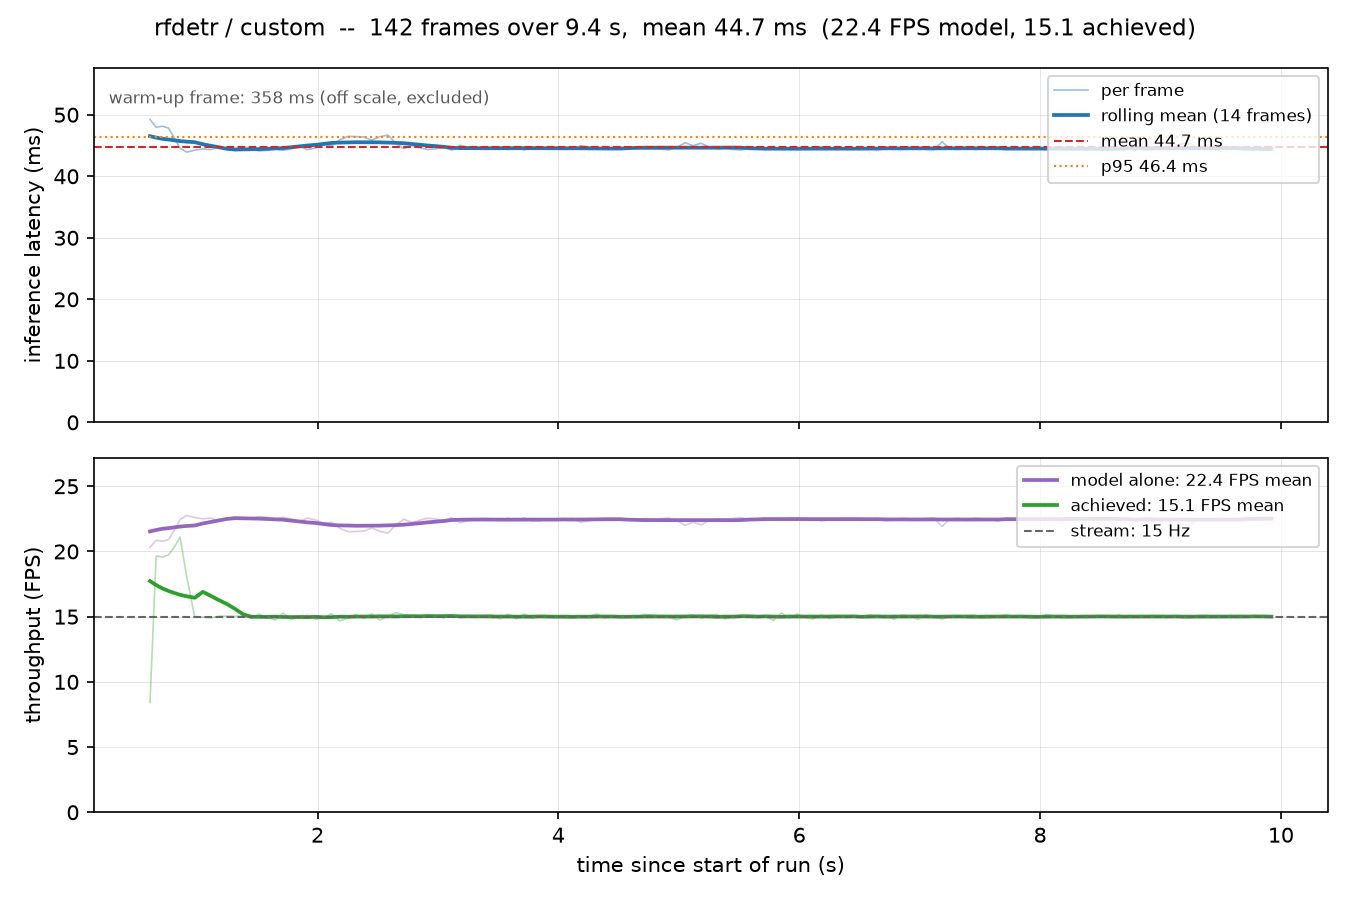

Source data for this figure (header and first rows):
frame, timestamp, elapsed_s, n_detections, inference_ms, loop_ms, fps, model_fps, model, dataset, stream_fps
0, 2026-10-27T15:31:16.171, 0.49, 2, 358.4, 475.7, 2.102, 2.79, rfdetr, custom, 15.0
1, 2026-10-27T15:31:16.290, 0.6089, 2, 49.23, 118.8, 8.415, 20.32, rfdetr, custom, 15.0
2, 2026-10-27T15:31:16.341, 0.6599, 2, 47.96, 50.9, 19.65, 20.85, rfdetr, custom, 15.0
3, 2026-10-27T15:31:16.392, 0.7111, 2, 48.13, 51.09, 19.57, 20.77, rfdetr, custom, 15.0
4, 2026-10-27T15:31:16.443, 0.7618, 2, 47.84, 50.7, 19.73, 20.9, rfdetr, custom, 15.0
5, 2026-10-27T15:31:16.492, 0.8111, 3, 46.23, 49.16, 20.34, 21.63, rfdetr, custom, 15.0
6, 2026-10-27T15:31:16.540, 0.8585, 2, 44.55, 47.39, 21.1, 22.45, rfdetr, custom, 15.0
7, 2026-10-27T15:31:16.595, 0.9139, 2, 43.92, 55.34, 18.07, 22.77, rfdetr, custom, 15.0
8, 2026-10-27T15:31:16.662, 0.9809, 2, 44.24, 66.91, 14.95, 22.6, rfdetr, custom, 15.0
9, 2026-10-27T15:31:16.729, 1.048, 3, 44.43, 66.81, 14.97, 22.51, rfdetr, custom, 15.0
10, 2026-10-27T15:31:16.796, 1.115, 3, 44.33, 67.11, 14.9, 22.56, rfdetr, custom, 15.0
11, 2026-10-27T15:31:16.863, 1.181, 4, 44.85, 66.52, 15.03, 22.3, rfdetr, custom, 15.0
12, 2026-10-27T15:31:16.929, 1.248, 3, 44.38, 66.49, 15.04, 22.54, rfdetr, custom, 15.0
13, 2026-10-27T15:31:16.996, 1.315, 3, 44.22, 66.52, 15.03, 22.61, rfdetr, custom, 15.0
14, 2026-10-27T15:31:17.063, 1.381, 3, 44.36, 66.5, 15.04, 22.54, rfdetr, custom, 15.0
15, 2026-10-27T15:31:17.130, 1.448, 4, 44.42, 67.18, 14.88, 22.51, rfdetr, custom, 15.0
16, 2026-10-27T15:31:17.196, 1.514, 2, 44.11, 65.82, 15.19, 22.67, rfdetr, custom, 15.0
17, 2026-10-27T15:31:17.263, 1.581, 4, 44.21, 66.87, 14.96, 22.62, rfdetr, custom, 15.0
18, 2026-10-27T15:31:17.331, 1.649, 4, 44.43, 67.86, 14.74, 22.51, rfdetr, custom, 15.0
19, 2026-10-27T15:31:17.396, 1.715, 4, 44.23, 65.52, 15.26, 22.61, rfdetr, custom, 15.0
20, 2026-10-27T15:31:17.464, 1.782, 4, 44.46, 67.62, 14.79, 22.49, rfdetr, custom, 15.0
21, 2026-10-27T15:31:17.531, 1.849, 4, 44.85, 66.72, 14.99, 22.3, rfdetr, custom, 15.0
22, 2026-10-27T15:31:17.597, 1.916, 5, 44.33, 66.16, 15.11, 22.56, rfdetr, custom, 15.0
23, 2026-10-27T15:31:17.664, 1.983, 4, 44.6, 67.54, 14.81, 22.42, rfdetr, custom, 15.0
24, 2026-10-27T15:31:17.732, 2.05, 5, 45.19, 67.12, 14.9, 22.13, rfdetr, custom, 15.0
25, 2026-10-27T15:31:17.797, 2.116, 4, 44.96, 65.67, 15.23, 22.24, rfdetr, custom, 15.0
26, 2026-10-27T15:31:17.866, 2.184, 4, 45.91, 68.17, 14.67, 21.78, rfdetr, custom, 15.0
27, 2026-10-27T15:31:17.933, 2.252, 5, 46.48, 67.1, 14.9, 21.52, rfdetr, custom, 15.0
28, 2026-10-27T15:31:17.999, 2.318, 5, 46.45, 66.02, 15.15, 21.53, rfdetr, custom, 15.0
29, 2026-10-27T15:31:18.066, 2.385, 5, 46.37, 67.26, 14.87, 21.57, rfdetr, custom, 15.0
30, 2026-10-27T15:31:18.132, 2.451, 4, 45.87, 65.7, 15.22, 21.8, rfdetr, custom, 15.0
31, 2026-10-27T15:31:18.200, 2.519, 4, 46.43, 67.88, 14.73, 21.54, rfdetr, custom, 15.0
32, 2026-10-27T15:31:18.267, 2.585, 5, 46.7, 66.5, 15.04, 21.41, rfdetr, custom, 15.0
33, 2026-10-27T15:31:18.332, 2.651, 6, 45.35, 65.33, 15.31, 22.05, rfdetr, custom, 15.0
34, 2026-10-27T15:31:18.398, 2.717, 4, 44.48, 65.98, 15.16, 22.48, rfdetr, custom, 15.0
35, 2026-10-27T15:31:18.465, 2.784, 5, 45.02, 66.65, 15, 22.21, rfdetr, custom, 15.0
36, 2026-10-27T15:31:18.532, 2.85, 6, 44.64, 66.79, 14.97, 22.4, rfdetr, custom, 15.0
37, 2026-10-27T15:31:18.598, 2.916, 5, 44.33, 65.92, 15.17, 22.56, rfdetr, custom, 15.0
38, 2026-10-27T15:31:18.664, 2.983, 5, 44.48, 66.48, 15.04, 22.48, rfdetr, custom, 15.0
39, 2026-10-27T15:31:18.731, 3.05, 5, 44.68, 67.18, 14.88, 22.38, rfdetr, custom, 15.0
40, 2026-10-27T15:31:18.798, 3.116, 4, 44.25, 66.19, 15.11, 22.6, rfdetr, custom, 15.0
41, 2026-10-27T15:31:18.865, 3.183, 4, 45.04, 67.02, 14.92, 22.2, rfdetr, custom, 15.0
42, 2026-10-27T15:31:18.932, 3.25, 4, 44.71, 66.78, 14.97, 22.36, rfdetr, custom, 15.0
43, 2026-10-27T15:31:18.998, 3.317, 5, 44.49, 66.7, 14.99, 22.48, rfdetr, custom, 15.0
44, 2026-10-27T15:31:19.065, 3.383, 4, 44.4, 66.27, 15.09, 22.52, rfdetr, custom, 15.0
45, 2026-10-27T15:31:19.131, 3.45, 5, 44.44, 66.04, 15.14, 22.5, rfdetr, custom, 15.0
46, 2026-10-27T15:31:19.198, 3.517, 4, 44.69, 67.41, 14.84, 22.38, rfdetr, custom, 15.0
47, 2026-10-27T15:31:19.264, 3.583, 4, 44.34, 65.85, 15.19, 22.55, rfdetr, custom, 15.0
48, 2026-10-27T15:31:19.332, 3.65, 4, 44.67, 67.42, 14.83, 22.38, rfdetr, custom, 15.0
49, 2026-10-27T15:31:19.398, 3.716, 4, 44.29, 65.75, 15.21, 22.58, rfdetr, custom, 15.0
50, 2026-10-27T15:31:19.465, 3.784, 4, 44.77, 67.14, 14.89, 22.34, rfdetr, custom, 15.0
51, 2026-10-27T15:31:19.531, 3.85, 4, 44.74, 66.53, 15.03, 22.35, rfdetr, custom, 15.0
52, 2026-10-27T15:31:19.598, 3.917, 4, 44.42, 66.83, 14.96, 22.51, rfdetr, custom, 15.0
53, 2026-10-27T15:31:19.665, 3.983, 4, 44.55, 66.42, 15.06, 22.45, rfdetr, custom, 15.0
54, 2026-10-27T15:31:19.732, 4.051, 4, 44.56, 67.09, 14.9, 22.44, rfdetr, custom, 15.0
55, 2026-10-27T15:31:19.799, 4.118, 4, 44.35, 67.01, 14.92, 22.55, rfdetr, custom, 15.0
56, 2026-10-27T15:31:19.866, 4.185, 4, 44.96, 66.82, 14.97, 22.24, rfdetr, custom, 15.0
57, 2026-10-27T15:31:19.933, 4.251, 5, 44.74, 66.71, 14.99, 22.35, rfdetr, custom, 15.0
58, 2026-10-27T15:31:19.999, 4.317, 4, 44.46, 65.74, 15.21, 22.49, rfdetr, custom, 15.0
59, 2026-10-27T15:31:20.066, 4.384, 4, 44.42, 67.11, 14.9, 22.51, rfdetr, custom, 15.0
... 83 more rows
